Run: headless pygame with SDL's dummy video driver; simulated clock (each Clock.tick advances the game by its frame time, no real sleeping); random seed 0; keys injected as events and as key.get_pressed() state; no mouse input.
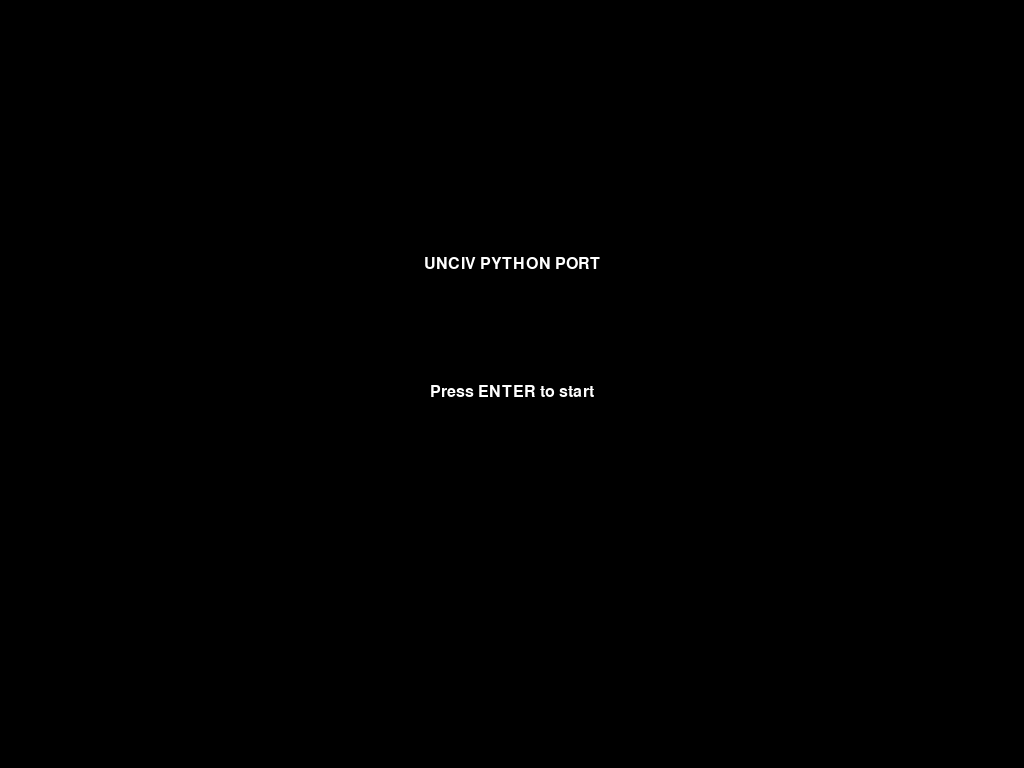
Frame 1 of 4 · flips 1–60 · no input
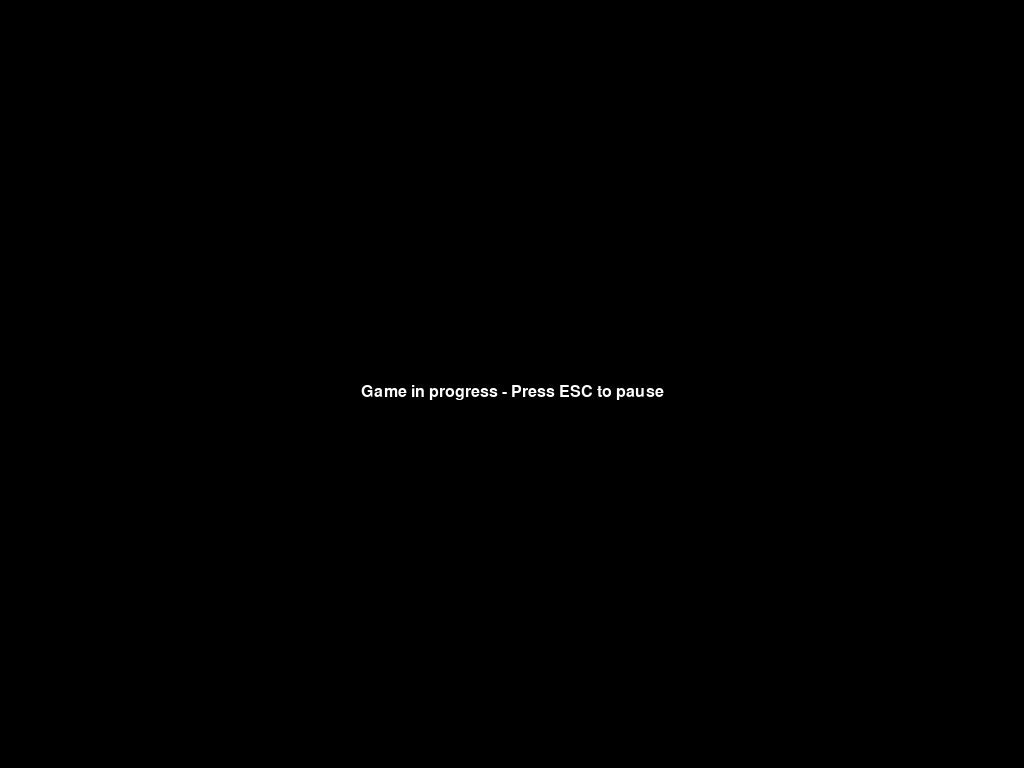
Frame 2 of 4 · flips 61–180 · tapped SPACE, RETURN · held RIGHT (→), D
Frame 3 of 4 · flips 181–300 · held DOWN (↓), S · screen unchanged from frame 2, image omitted
Frame 4 of 4 · flips 301–420 · held LEFT (←), A, UP (↑), W · screen unchanged from frame 3, image omitted

The pygame program that drew these frames:

#!/usr/bin/env python3
"""
Unciv Python Port - Main Entry Point
"""

import pygame
import sys
import os

# Initialize Pygame
pygame.init()

# Constants
SCREEN_WIDTH = 1024
SCREEN_HEIGHT = 768
FPS = 60
TITLE = "Unciv Python Port"

# Colors
BLACK = (0, 0, 0)
WHITE = (255, 255, 255)
GRAY = (128, 128, 128)
BLUE = (0, 0, 255)
GREEN = (0, 255, 0)
RED = (255, 0, 0)

class Game:
    """Main game class"""

    def __init__(self):
        """Initialize the game"""
        self.screen = pygame.display.set_mode((SCREEN_WIDTH, SCREEN_HEIGHT))
        pygame.display.set_caption(TITLE)
        self.clock = pygame.time.Clock()
        self.running = True
        self.font = pygame.font.SysFont('Arial', 24)

        # Game state
        self.state = "menu"  # menu, game, pause

    def handle_events(self):
        """Handle pygame events"""
        for event in pygame.event.get():
            if event.type == pygame.QUIT:
                self.running = False
            elif event.type == pygame.KEYDOWN:
                if event.key == pygame.K_ESCAPE:
                    if self.state == "game":
                        self.state = "pause"
                    elif self.state == "pause":
                        self.state = "game"
                elif event.key == pygame.K_RETURN and self.state == "menu":
                    self.state = "game"

    def update(self):
        """Update game state"""
        if self.state == "game":
            # Update game logic here
            pass
        elif self.state == "pause":
            # Pause menu logic
            pass

    def render(self):
        """Render the game"""
        self.screen.fill(BLACK)

        if self.state == "menu":
            self.render_menu()
        elif self.state == "game":
            self.render_game()
        elif self.state == "pause":
            self.render_pause()

        pygame.display.flip()

    def render_menu(self):
        """Render the main menu"""
        title_text = self.font.render("UNCIV PYTHON PORT", True, WHITE)
        start_text = self.font.render("Press ENTER to start", True, WHITE)

        self.screen.blit(title_text, (SCREEN_WIDTH // 2 - title_text.get_width() // 2, SCREEN_HEIGHT // 3))
        self.screen.blit(start_text, (SCREEN_WIDTH // 2 - start_text.get_width() // 2, SCREEN_HEIGHT // 2))

    def render_game(self):
        """Render the game"""
        # Placeholder for game rendering
        text = self.font.render("Game in progress - Press ESC to pause", True, WHITE)
        self.screen.blit(text, (SCREEN_WIDTH // 2 - text.get_width() // 2, SCREEN_HEIGHT // 2))

    def render_pause(self):
        """Render the pause menu"""
        # First render the game in the background
        self.render_game()

        # Then render the pause overlay
        pause_text = self.font.render("PAUSED - Press ESC to resume", True, WHITE)
        self.screen.blit(pause_text, (SCREEN_WIDTH // 2 - pause_text.get_width() // 2, SCREEN_HEIGHT // 3))

    def run(self):
        """Main game loop"""
        while self.running:
            self.handle_events()
            self.update()
            self.render()
            self.clock.tick(FPS)

        pygame.quit()
        sys.exit()

def main():
    """Main entry point"""
    game = Game()
    game.run()

if __name__ == "__main__":
    main()
